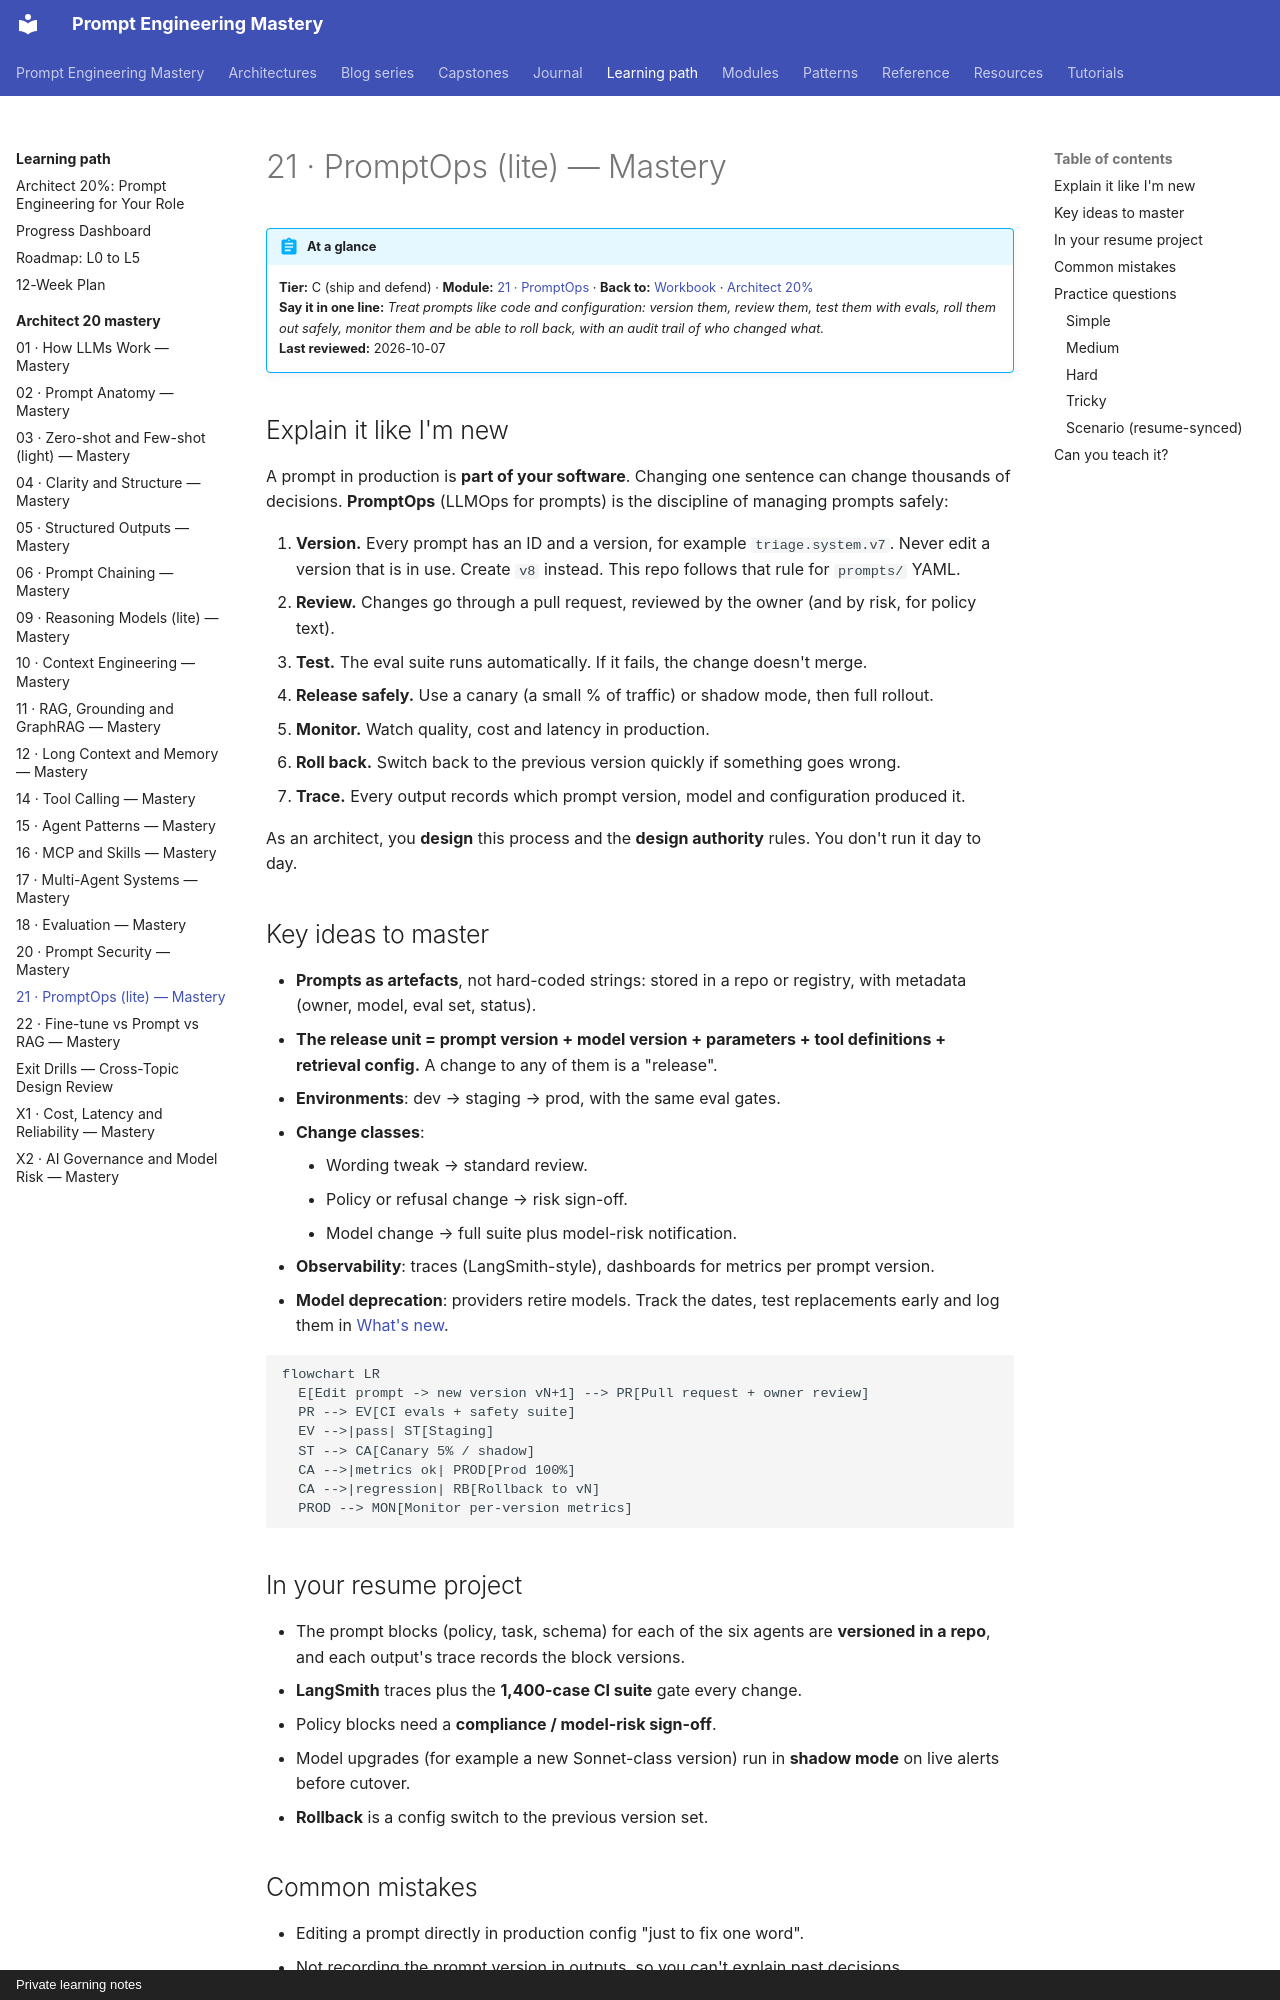

repository: atutorial5891-design/promptEngineering · page: learning-path/architect-20-mastery/21-promptops/index.html · generator: mkdocs · copyright: Private learning notes

# 21 · PromptOps (lite) — Mastery

!!! abstract "At a glance"
    **Tier:** C (ship and defend) · **Module:** [21 · PromptOps](../../modules/21-promptops/index.md) · **Back to:** [Workbook](index.md) · [Architect 20%](../architect-20.md)  
    **Say it in one line:** *Treat prompts like code and configuration: version them, review them, test them with evals, roll them out safely, monitor them and be able to roll back, with an audit trail of who changed what.*  
    **Last reviewed:** 2026-10-07

## Explain it like I'm new

A prompt in production is **part of your software**. Changing one sentence can change thousands of decisions. **PromptOps** (LLMOps for prompts) is the discipline of managing prompts safely:

1. **Version.** Every prompt has an ID and a version, for example `triage.system.v7`. Never edit a version that is in use. Create `v8` instead. This repo follows that rule for `prompts/` YAML.
2. **Review.** Changes go through a pull request, reviewed by the owner (and by risk, for policy text).
3. **Test.** The eval suite runs automatically. If it fails, the change doesn't merge.
4. **Release safely.** Use a canary (a small % of traffic) or shadow mode, then full rollout.
5. **Monitor.** Watch quality, cost and latency in production.
6. **Roll back.** Switch back to the previous version quickly if something goes wrong.
7. **Trace.** Every output records which prompt version, model and configuration produced it.

As an architect, you **design** this process and the **design authority** rules. You don't run it day to day.

## Key ideas to master

- **Prompts as artefacts**, not hard-coded strings: stored in a repo or registry, with metadata (owner, model, eval set, status).
- **The release unit = prompt version + model version + parameters + tool definitions + retrieval config.** A change to any of them is a "release".
- **Environments**: dev → staging → prod, with the same eval gates.
- **Change classes**:
    - Wording tweak → standard review.
    - Policy or refusal change → risk sign-off.
    - Model change → full suite plus model-risk notification.
- **Observability**: traces (LangSmith-style), dashboards for metrics per prompt version.
- **Model deprecation**: providers retire models. Track the dates, test replacements early and log them in [What's new](../../reference/whats-new.md).

```mermaid
flowchart LR
  E[Edit prompt -> new version vN+1] --> PR[Pull request + owner review]
  PR --> EV[CI evals + safety suite]
  EV -->|pass| ST[Staging]
  ST --> CA[Canary 5% / shadow]
  CA -->|metrics ok| PROD[Prod 100%]
  CA -->|regression| RB[Rollback to vN]
  PROD --> MON[Monitor per-version metrics]
```

## In your resume project

- The prompt blocks (policy, task, schema) for each of the six agents are **versioned in a repo**, and each output's trace records the block versions.
- **LangSmith** traces plus the **1,400-case CI suite** gate every change.
- Policy blocks need a **compliance / model-risk sign-off**.
- Model upgrades (for example a new Sonnet-class version) run in **shadow mode** on live alerts before cutover.
- **Rollback** is a config switch to the previous version set.
